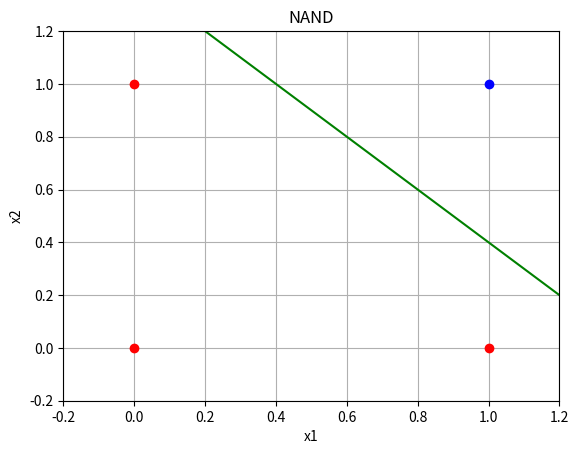

Here is the Python script that generated this plot:
import numpy as np
import matplotlib.pyplot as plt


def nand_operation(x1, x2):
    i = np.array([x1, x2])
    # Wegith and threshold is defined manually for correct AND
    w = np.array([-0.5, -0.5])
    b = 0.7
    tmp = np.sum(i * w) + b
    if tmp <= 0:
        return 0
    else:
        return 1


X = [[0, 0], [0, 1], [1, 0], [1, 1]]

for x in X:
    y = nand_operation(x[0], x[1])
    color = None
    if y == 0:
        color = "b"
    else:
        color = "r"
    plt.plot(x[0], x[1], "o" + color)

# Dividing line
eq = lambda _x: -_x + 1.4
x1 = [i * 0.1 for i in range(-4, 14)]
y1 = list(map(eq, x1))
plt.plot(x1, y1, "g")

plt.grid()
plt.xlim(-0.2, 1.2)
plt.ylim(-0.2, 1.2)
plt.title("NAND")
plt.xlabel("x1")
plt.ylabel("x2")
plt.show()
